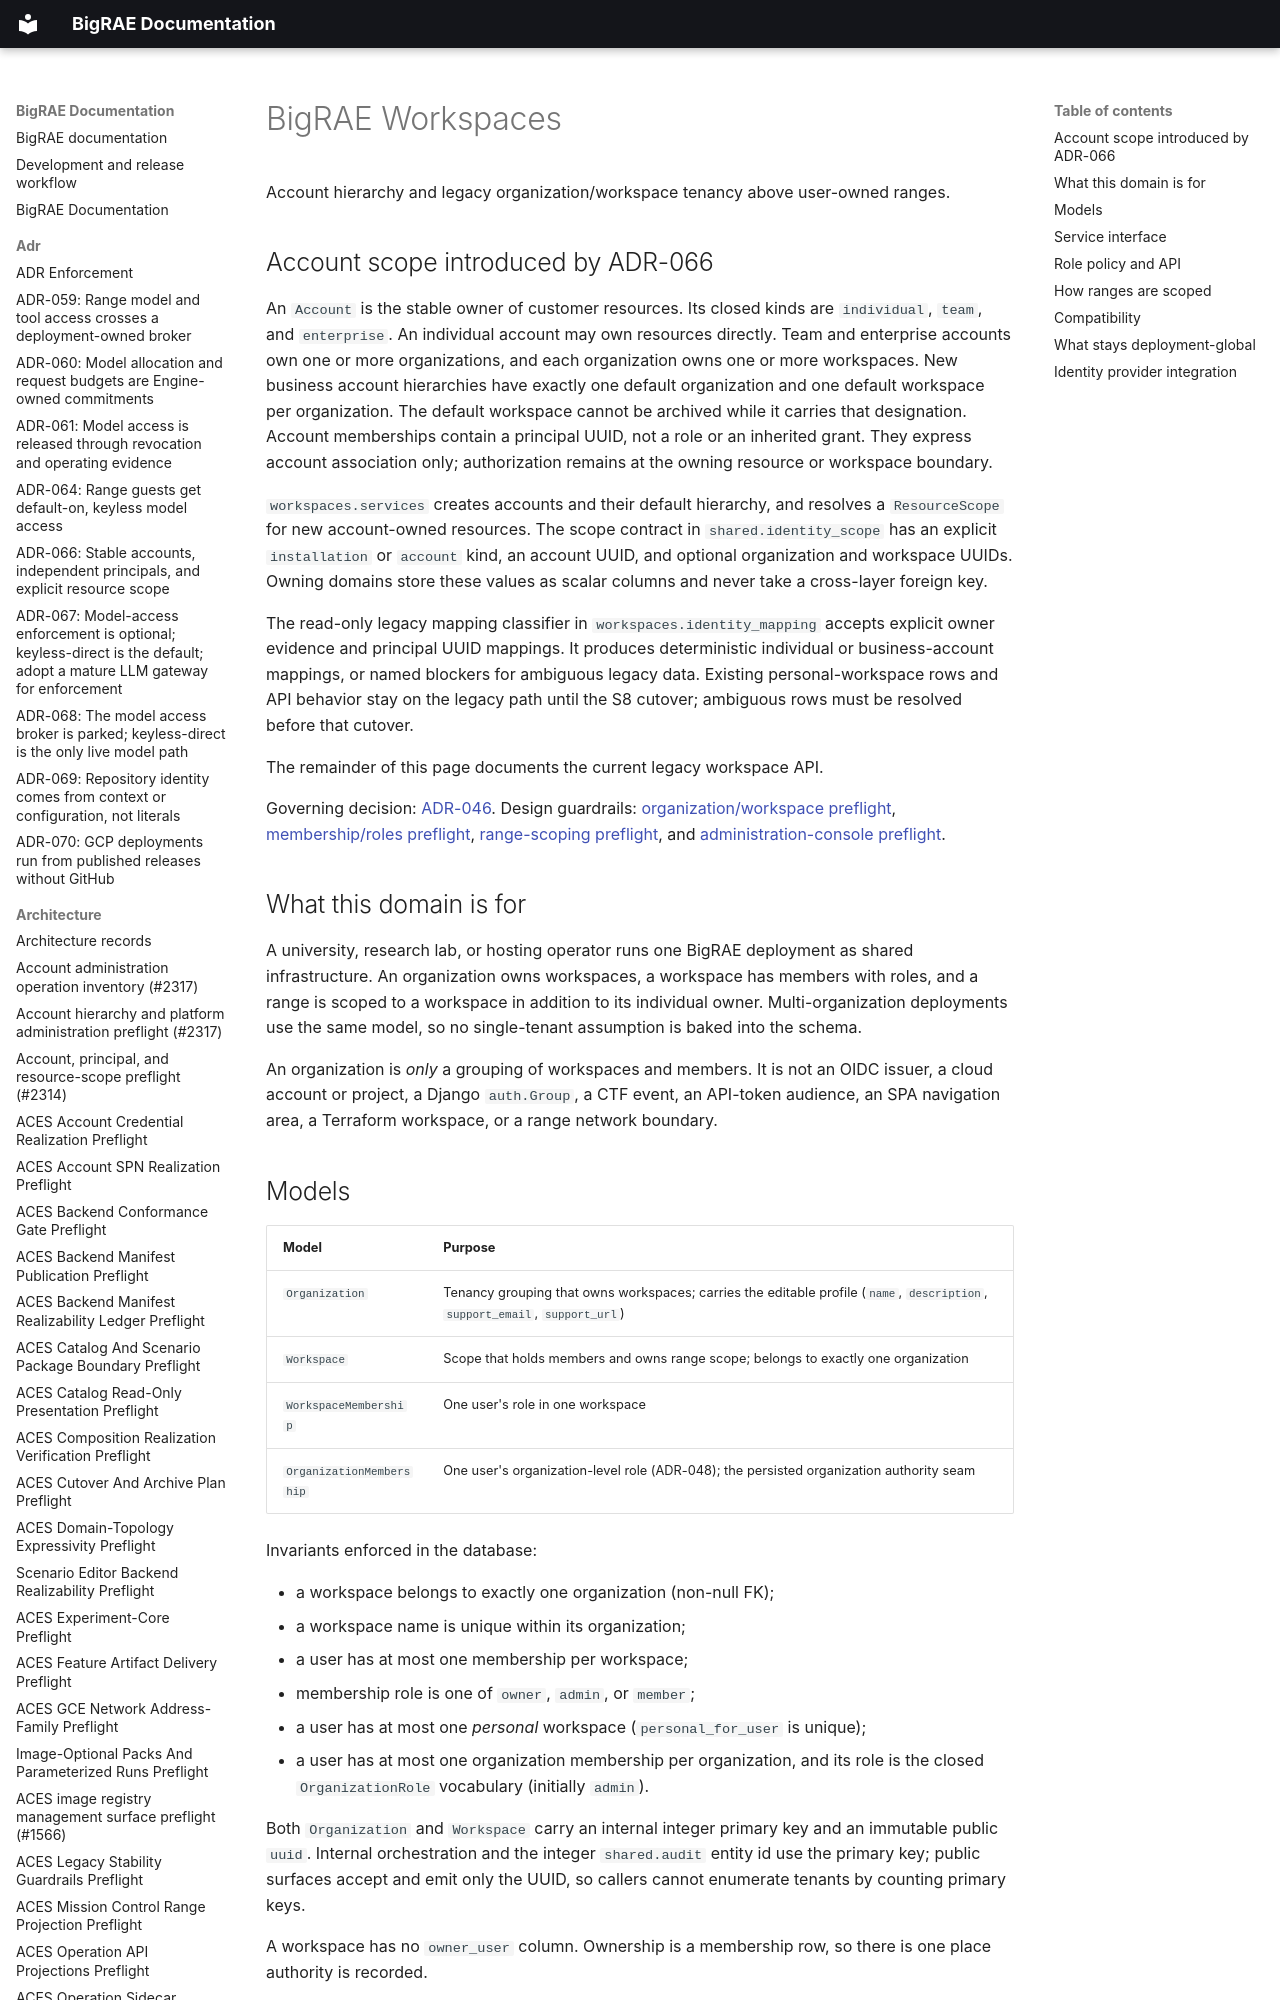

repository: Brad-Edwards/bigrae · page: technical/shifter_platform/workspaces/index.html · generator: mkdocs

# BigRAE Workspaces

Account hierarchy and legacy organization/workspace tenancy above user-owned ranges.

## Account scope introduced by ADR-066

An `Account` is the stable owner of customer resources. Its closed kinds are
`individual`, `team`, and `enterprise`. An individual account may own resources
directly. Team and enterprise accounts own one or more organizations, and each
organization owns one or more workspaces. New business account hierarchies have
exactly one default organization and one default workspace per organization.
The default workspace cannot be archived while it carries that designation.
Account memberships contain a principal UUID, not a role or an inherited grant.
They express account association only; authorization remains at the owning
resource or workspace boundary.

`workspaces.services` creates accounts and their default hierarchy, and resolves
a `ResourceScope` for new account-owned resources. The scope contract in
`shared.identity_scope` has an explicit `installation` or `account` kind, an
account UUID, and optional organization and workspace UUIDs. Owning domains store
these values as scalar columns and never take a cross-layer foreign key.

The read-only legacy mapping classifier in `workspaces.identity_mapping` accepts
explicit owner evidence and principal UUID mappings. It produces deterministic
individual or business-account mappings, or named blockers for ambiguous legacy
data. Existing personal-workspace rows and API behavior stay on the legacy path
until the S8 cutover; ambiguous rows must be resolved before that cutover.

The remainder of this page documents the current legacy workspace API.
